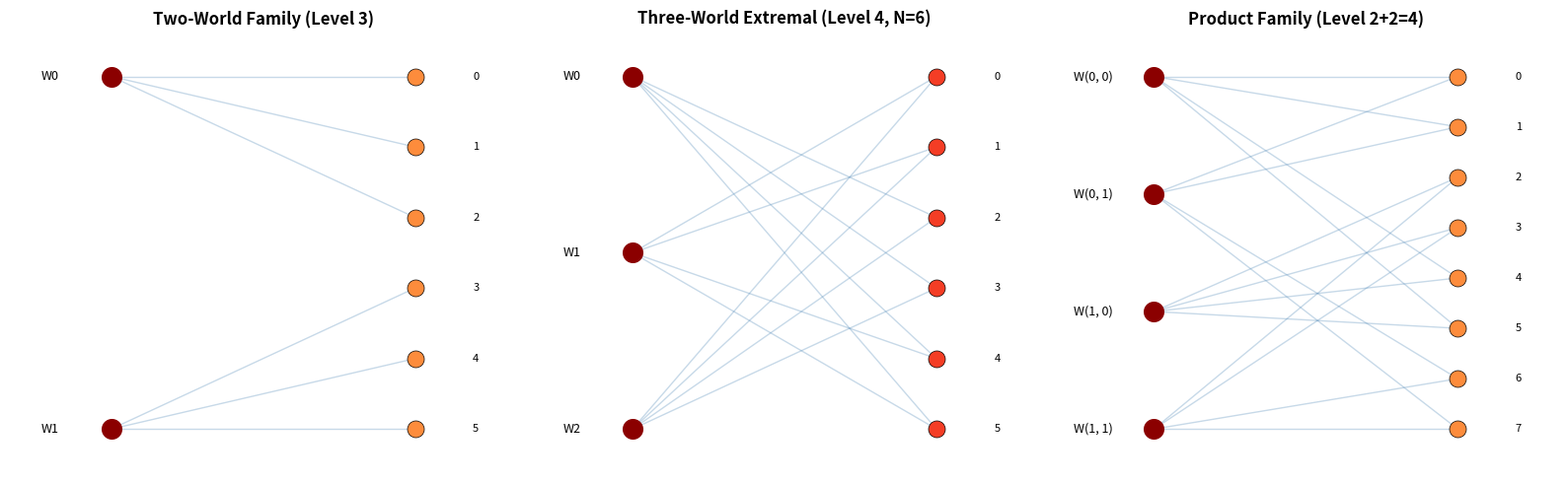
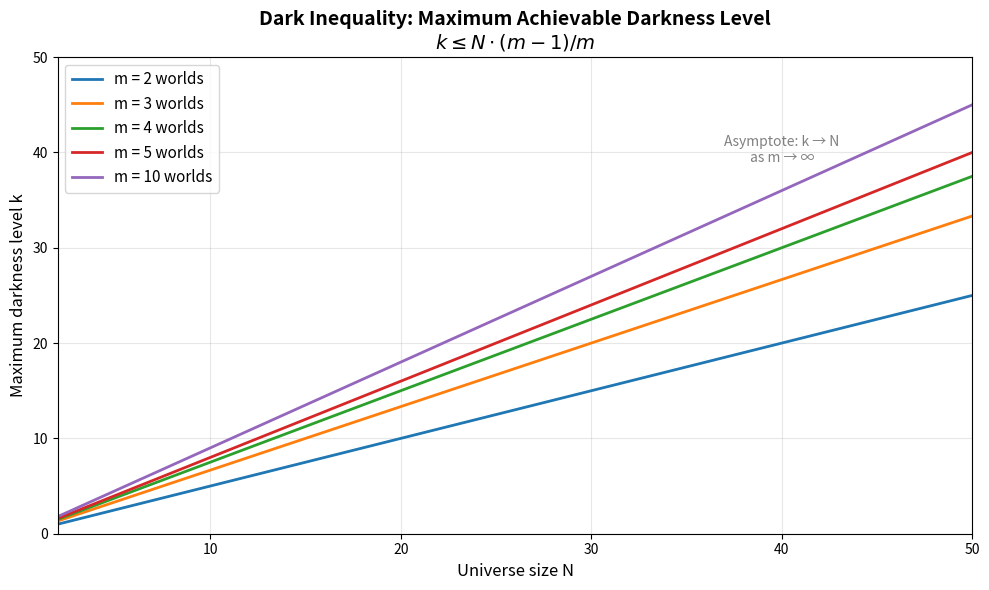
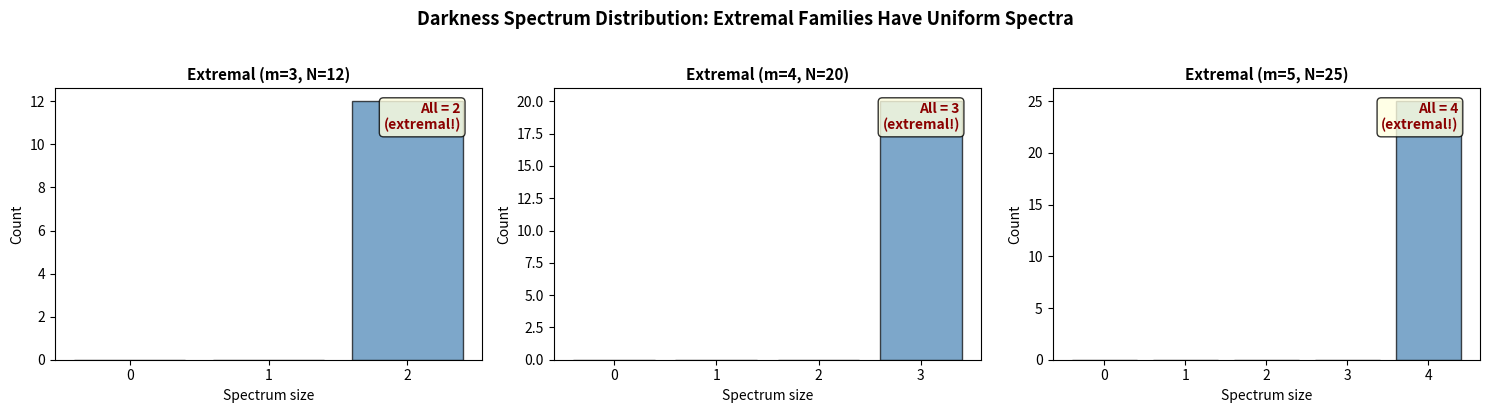

Write the Python code that produced these figures, in order.
"""
Dark Mathematics: Numerical Demonstrations

Demonstrates the key results about dark witness families:
1. The Dark Inequality (double counting bound)
2. Strict hierarchy construction
3. Extremal (tight) constructions
4. Product composition
"""

from typing import List, Set, Dict, Tuple
import itertools


def verify_dark_family(witnesses: Dict[int, Set[int]], level: int) -> Tuple[bool, str]:
    """Verify that a witness family is dark at the given level."""
    # Check sufficiency
    for world, wset in witnesses.items():
        if len(wset) < level:
            return False, f"World {world} has {len(wset)} witnesses, need {level}"
    
    # Check no universal witness
    all_witnesses = set()
    for wset in witnesses.values():
        all_witnesses |= wset
    
    for n in all_witnesses:
        if all(n in wset for wset in witnesses.values()):
            return False, f"Element {n} is a universal witness"
    
    return True, "Valid dark family"


def two_world_family(k: int) -> Dict[int, Set[int]]:
    """Construct the two-world dark family at level k."""
    return {
        0: set(range(k)),
        1: set(range(k, 2 * k))
    }


def complementary_block_partition(m: int, N: int) -> Dict[int, Set[int]]:
    """Construct extremal dark family via complementary block partition.
    Requires m | N.
    """
    assert N % m == 0, f"{m} does not divide {N}"
    q = N // m
    universe = set(range(N))
    witnesses = {}
    for i in range(m):
        block_i = set(range(i * q, (i + 1) * q))
        witnesses[i] = universe - block_i
    return witnesses


def dark_product(d1: Dict[int, Set[int]], d2: Dict[int, Set[int]]) -> Dict[Tuple[int, int], Set[int]]:
    """Construct the product of two dark families."""
    product = {}
    for a in d1:
        for b in d2:
            product[(a, b)] = d1[a] | d2[b]
    return product


def compute_spectrum(witnesses: Dict[int, Set[int]], N: int) -> Dict[int, Set[int]]:
    """Compute the darkness spectrum: for each element, which worlds contain it."""
    spectrum = {}
    for n in range(N):
        spectrum[n] = {a for a, wset in witnesses.items() if n in wset}
    return spectrum


def dark_inequality_check(m: int, N: int, k: int) -> bool:
    """Check if k * m <= N * (m - 1)."""
    return k * m <= N * (m - 1)


def max_darkness_level(m: int, N: int) -> int:
    """Maximum darkness level for m worlds and N-element universe."""
    return N * (m - 1) // m


# ============================================================
# DEMO 1: Two-world families and the strict hierarchy
# ============================================================
print("=" * 60)
print("DEMO 1: Strict Hierarchy of Darkness")
print("=" * 60)
for k in range(1, 8):
    fam = two_world_family(k)
    valid, msg = verify_dark_family(fam, k)
    not_higher = not verify_dark_family(fam, k + 1)[0]  # Can't be dark at k+1
    print(f"  Level {k}: {msg}, NOT level {k+1}: {not_higher}")
    print(f"    World 0: {sorted(fam[0])}")
    print(f"    World 1: {sorted(fam[1])}")

# ============================================================
# DEMO 2: Dark Inequality verification
# ============================================================
print("\n" + "=" * 60)
print("DEMO 2: Dark Inequality k·m ≤ N·(m-1)")
print("=" * 60)
print(f"  {'m':>3} {'N':>3} {'max k':>5} | {'bound':>8} | {'tight?':>7}")
print("  " + "-" * 40)
for m in range(2, 7):
    for N in [m, 2*m, 3*m, 5*m]:
        max_k = max_darkness_level(m, N)
        bound_val = f"{max_k}*{m} ≤ {N}*{m-1}"
        fam = complementary_block_partition(m, N)
        valid, _ = verify_dark_family(fam, max_k)
        print(f"  {m:>3} {N:>3} {max_k:>5} | {max_k*m:>3} ≤ {N*(m-1):>3} | {'✓' if valid else '✗':>7}")

# ============================================================
# DEMO 3: Extremal construction and spectrum analysis
# ============================================================
print("\n" + "=" * 60)
print("DEMO 3: Extremal Construction (m=3, N=12)")
print("=" * 60)
fam = complementary_block_partition(3, 12)
for i in range(3):
    print(f"  World {i}: {sorted(fam[i])} (size {len(fam[i])})")

spectrum = compute_spectrum(fam, 12)
print(f"\n  Spectrum analysis (which worlds contain each element):")
for n in range(12):
    spec = spectrum[n]
    print(f"    Element {n:>2}: in worlds {sorted(spec)}, spectrum size = {len(spec)}")

# Verify all spectrum sizes are m-1 = 2 (extremal property)
all_m_minus_1 = all(len(s) == 2 for s in spectrum.values())
print(f"\n  All spectrum sizes = m-1 = 2: {all_m_minus_1} (extremal characterization)")

# ============================================================
# DEMO 4: Product composition
# ============================================================
print("\n" + "=" * 60)
print("DEMO 4: Product Composition (Additivity of Darkness)")
print("=" * 60)
d1 = two_world_family(3)  # Level 3, witnesses in {0,...,5}
# Shift d2 to disjoint range
d2_base = two_world_family(4)  # Level 4
d2 = {k: {x + 6 for x in v} for k, v in d2_base.items()}  # witnesses in {6,...,13}

print(f"  D1 (level 3): World 0 = {sorted(d1[0])}, World 1 = {sorted(d1[1])}")
print(f"  D2 (level 4): World 0 = {sorted(d2[0])}, World 1 = {sorted(d2[1])}")

prod = dark_product(d1, d2)
valid, msg = verify_dark_family(prod, 7)
print(f"\n  Product D1×D2 (expected level 3+4=7): {msg}")
for (a, b) in sorted(prod.keys()):
    print(f"    World ({a},{b}): {sorted(prod[(a,b)])} (size {len(prod[(a,b)])})")

# ============================================================
# DEMO 5: Shadow emptiness verification
# ============================================================
print("\n" + "=" * 60)
print("DEMO 5: Shadow Emptiness")
print("=" * 60)
test_families = [
    ("Two-world (k=5)", two_world_family(5)),
    ("Block partition (m=3, N=9)", complementary_block_partition(3, 9)),
    ("Block partition (m=4, N=20)", complementary_block_partition(4, 20)),
]
for name, fam in test_families:
    all_witnesses = set()
    for wset in fam.values():
        all_witnesses |= wset
    shadow = {n for n in all_witnesses if all(n in wset for wset in fam.values())}
    print(f"  {name}: shadow = {shadow if shadow else '∅'}")

# ============================================================
# DEMO 6: Testable conjecture for non-divisible N
# ============================================================
print("\n" + "=" * 60)
print("DEMO 6: Conjecture Test - Non-Divisible N")
print("=" * 60)
print("  Testing whether max darkness level = ⌊N(m-1)/m⌋ for m ∤ N")
print(f"  {'m':>3} {'N':>3} {'⌊bound⌋':>7} {'achieved?':>10}")
print("  " + "-" * 30)

for m in range(2, 5):
    for N in range(m + 1, 4 * m):
        if N % m == 0:
            continue  # Skip divisible cases (already proved tight)
        target = N * (m - 1) // m
        # Try to construct a dark family achieving target level
        # Greedy: distribute elements as evenly as possible
        best_level = 0
        # Use a greedy approach: each world gets N - ceil(N/m) elements
        q_ceil = (N + m - 1) // m
        # Try complementary-like construction
        witnesses = {}
        for i in range(m):
            start = i * N // m
            end = (i + 1) * N // m
            block_i = set(range(start, end))
            witnesses[i] = set(range(N)) - block_i
        
        min_size = min(len(wset) for wset in witnesses.values())
        valid, _ = verify_dark_family(witnesses, min_size)
        achieved = valid and min_size == target
        print(f"  {m:>3} {N:>3} {target:>7} {min_size:>4} {'✓' if achieved else '≈':>10}")

print("\nAll demonstrations complete.")


"""
Visualization: Dark Witness Families and the Dark Inequality

Creates a figure showing:
1. The witness structure of a dark family (bipartite incidence)
2. The Dark Inequality bound surface
3. Spectrum distribution for extremal families
"""

import matplotlib
matplotlib.use('Agg')
import matplotlib.pyplot as plt
import matplotlib.patches as mpatches
import numpy as np


def plot_dark_family_structure():
    """Visualize a dark witness family as a bipartite incidence diagram."""
    fig, axes = plt.subplots(1, 3, figsize=(16, 5))
    
    # Family 1: Two-world, level 3
    ax = axes[0]
    ax.set_title("Two-World Family (Level 3)", fontsize=12, fontweight='bold')
    worlds = {0: {0, 1, 2}, 1: {3, 4, 5}}
    _draw_bipartite(ax, worlds, 6)
    
    # Family 2: Three-world, level 4 (extremal, N=6)
    ax = axes[1]
    ax.set_title("Three-World Extremal (Level 4, N=6)", fontsize=12, fontweight='bold')
    worlds = {
        0: {2, 3, 4, 5},
        1: {0, 1, 4, 5},
        2: {0, 1, 2, 3}
    }
    _draw_bipartite(ax, worlds, 6)
    
    # Family 3: Product of two level-2 families
    ax = axes[2]
    ax.set_title("Product Family (Level 2+2=4)", fontsize=12, fontweight='bold')
    worlds = {
        (0,0): {0, 1, 4, 5},
        (0,1): {0, 1, 6, 7},
        (1,0): {2, 3, 4, 5},
        (1,1): {2, 3, 6, 7}
    }
    _draw_bipartite(ax, worlds, 8)
    
    plt.tight_layout()
    plt.savefig('dark_families_structure.png', dpi=150, bbox_inches='tight')
    plt.close()
    print("Saved: dark_families_structure.png")


def _draw_bipartite(ax, worlds, N):
    """Draw bipartite incidence diagram for a dark family."""
    m = len(worlds)
    world_keys = list(worlds.keys())
    
    # Position worlds on the left, elements on the right
    world_y = np.linspace(0.9, 0.1, m)
    elem_y = np.linspace(0.9, 0.1, N)
    
    # Draw edges
    for i, (w, wset) in enumerate(worlds.items()):
        for n in wset:
            ax.plot([0.2, 0.8], [world_y[i], elem_y[n]], 
                    color='steelblue', alpha=0.3, linewidth=1)
    
    # Draw world nodes
    for i, w in enumerate(world_keys):
        ax.scatter([0.2], [world_y[i]], s=200, c='darkred', zorder=5)
        ax.text(0.08, world_y[i], f"W{w}", ha='center', va='center', fontsize=9)
    
    # Draw element nodes - color by spectrum size
    for n in range(N):
        spec_size = sum(1 for wset in worlds.values() if n in wset)
        color = plt.cm.YlOrRd(spec_size / m) if spec_size > 0 else 'lightgray'
        ax.scatter([0.8], [elem_y[n]], s=150, c=[color], zorder=5, edgecolors='black', linewidth=0.5)
        ax.text(0.92, elem_y[n], str(n), ha='center', va='center', fontsize=8)
    
    ax.set_xlim(0, 1)
    ax.set_ylim(0, 1)
    ax.axis('off')


def plot_dark_inequality():
    """Plot the Dark Inequality bound surface."""
    fig, ax = plt.subplots(figsize=(10, 6))
    
    N_values = np.arange(2, 51)
    
    for m in [2, 3, 4, 5, 10]:
        max_levels = [N * (m - 1) / m for N in N_values]
        ax.plot(N_values, max_levels, linewidth=2, label=f'm = {m} worlds')
    
    ax.set_xlabel('Universe size N', fontsize=12)
    ax.set_ylabel('Maximum darkness level k', fontsize=12)
    ax.set_title('Dark Inequality: Maximum Achievable Darkness Level\n'
                 r'$k \leq N \cdot (m-1)/m$', fontsize=14, fontweight='bold')
    ax.legend(fontsize=11)
    ax.grid(True, alpha=0.3)
    ax.set_xlim(2, 50)
    ax.set_ylim(0, 50)
    
    # Add annotation
    ax.annotate('Asymptote: k → N\nas m → ∞', xy=(40, 39), fontsize=10,
                ha='center', style='italic', color='gray')
    
    plt.tight_layout()
    plt.savefig('dark_inequality.png', dpi=150, bbox_inches='tight')
    plt.close()
    print("Saved: dark_inequality.png")


def plot_spectrum_distribution():
    """Plot spectrum size distributions for various dark families."""
    fig, axes = plt.subplots(1, 3, figsize=(15, 4))
    
    configs = [
        (3, 12, "Extremal (m=3, N=12)"),
        (4, 20, "Extremal (m=4, N=20)"),
        (5, 25, "Extremal (m=5, N=25)")
    ]
    
    for ax, (m, N, title) in zip(axes, configs):
        q = N // m
        # Complementary block partition
        spectrum_sizes = []
        for n in range(N):
            block = n // q
            spec_size = m - 1  # n is in all worlds except world `block`
            spectrum_sizes.append(spec_size)
        
        ax.hist(spectrum_sizes, bins=range(m + 1), align='left', 
                color='steelblue', edgecolor='black', alpha=0.7, rwidth=0.8)
        ax.set_xlabel('Spectrum size', fontsize=10)
        ax.set_ylabel('Count', fontsize=10)
        ax.set_title(title, fontsize=11, fontweight='bold')
        ax.set_xticks(range(m))
        
        # Annotate: all spectra have size m-1
        ax.text(0.95, 0.95, f'All = {m-1}\n(extremal!)', 
                transform=ax.transAxes, ha='right', va='top',
                fontsize=10, color='darkred', fontweight='bold',
                bbox=dict(boxstyle='round', facecolor='lightyellow', alpha=0.8))
    
    plt.suptitle('Darkness Spectrum Distribution: Extremal Families Have Uniform Spectra',
                 fontsize=13, fontweight='bold', y=1.02)
    plt.tight_layout()
    plt.savefig('spectrum_distribution.png', dpi=150, bbox_inches='tight')
    plt.close()
    print("Saved: spectrum_distribution.png")


if __name__ == "__main__":
    plot_dark_family_structure()
    plot_dark_inequality()
    plot_spectrum_distribution()
    print("All visualizations generated.")
